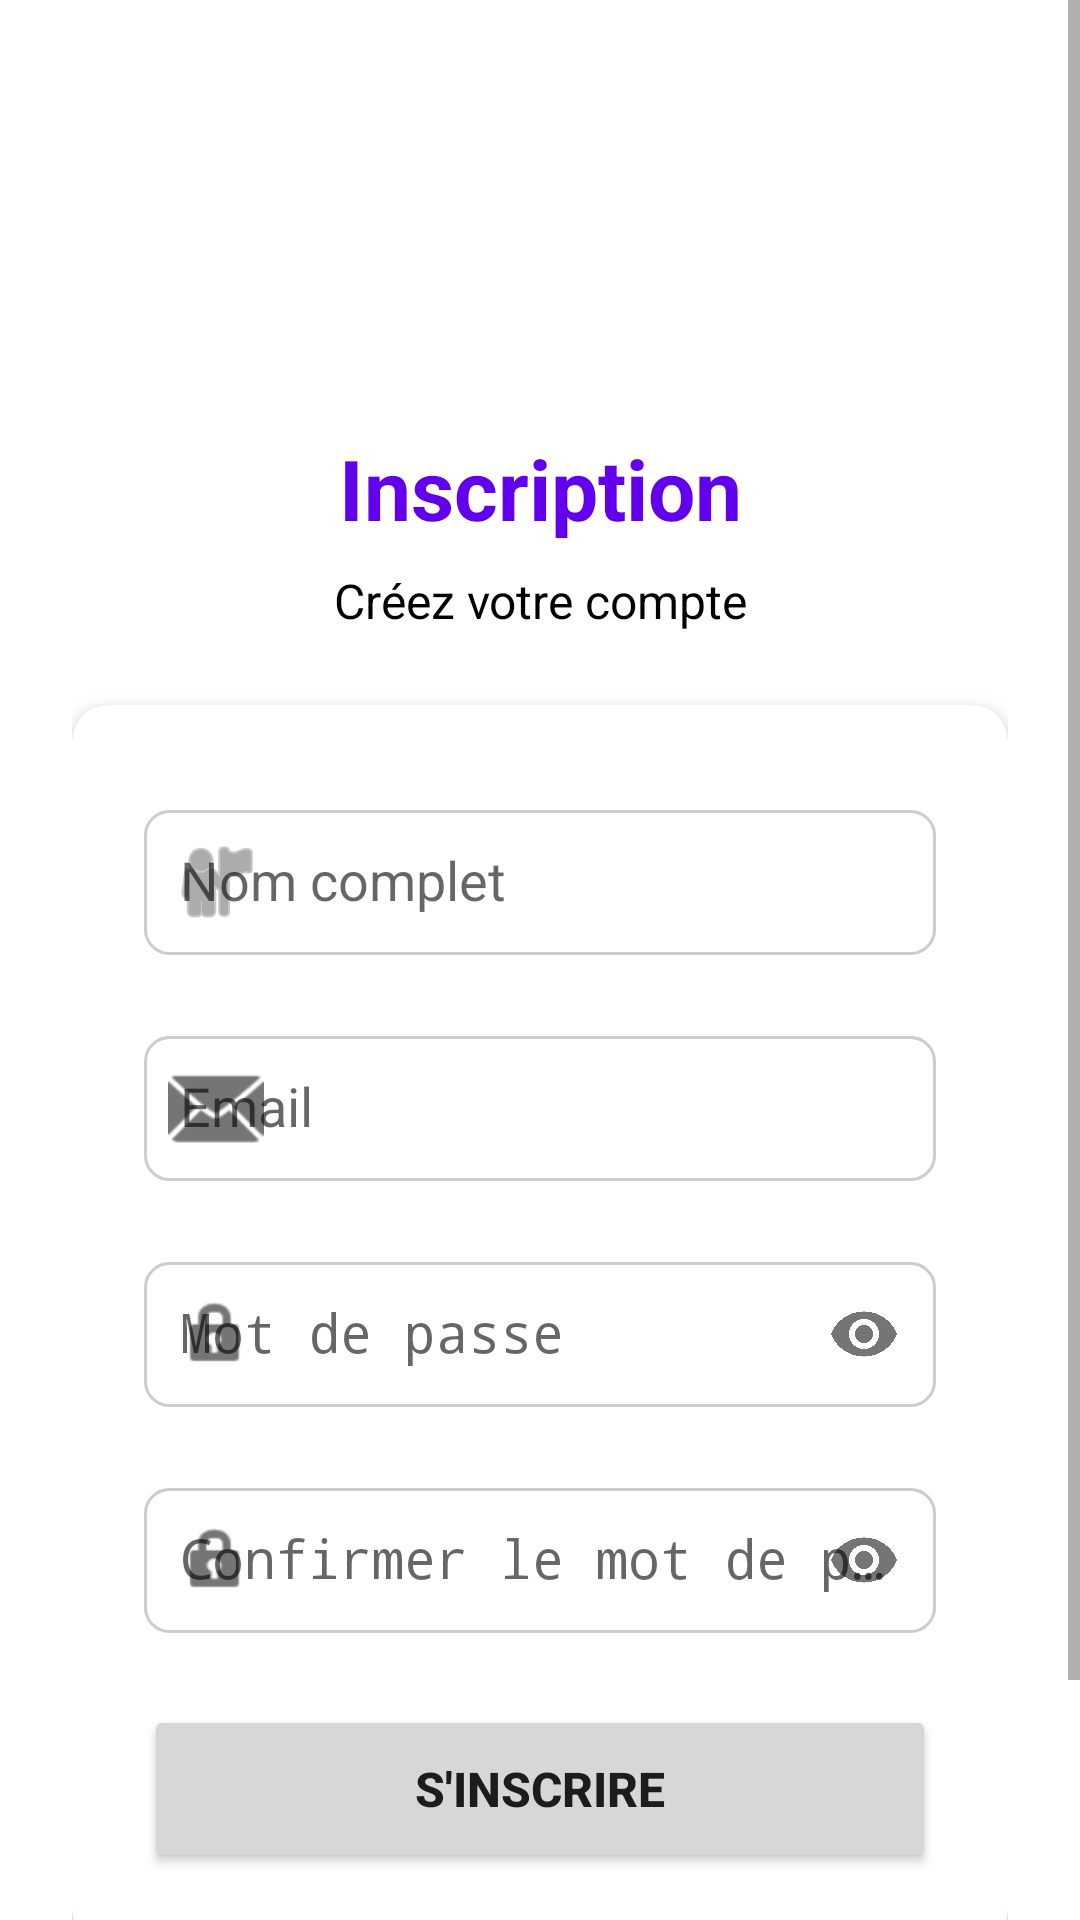

Write the Android layout XML for this screen, with the resource values it uses.
<!-- AndroidManifest.xml: activity theme Theme.AppCompat.Light.NoActionBar -->
<!-- res/layout/activity_register.xml -->
<?xml version="1.0" encoding="utf-8"?>
<ScrollView xmlns:android="http://schemas.android.com/apk/res/android"
    xmlns:app="http://schemas.android.com/apk/res-auto"
    xmlns:tools="http://schemas.android.com/tools"
    android:layout_width="match_parent"
    android:layout_height="match_parent"
    android:background="@color/white"
    android:fillViewport="true"
    tools:context=".RegisterActivity">

    <androidx.constraintlayout.widget.ConstraintLayout
        android:layout_width="match_parent"
        android:layout_height="wrap_content"
        android:padding="24dp">

        <ImageView
            android:id="@+id/iv_register_logo"
            android:layout_width="80dp"
            android:layout_height="80dp"
            android:src="@mipmap/ic_launcher"
            android:contentDescription="App Logo"
            app:layout_constraintEnd_toEndOf="parent"
            app:layout_constraintStart_toStartOf="parent"
            app:layout_constraintTop_toTopOf="parent"
            android:layout_marginTop="24dp" />

        <TextView
            android:id="@+id/tv_register_title"
            android:layout_width="wrap_content"
            android:layout_height="wrap_content"
            android:text="Inscription"
            android:textSize="28sp"
            android:textStyle="bold"
            android:textColor="@color/design_default_color_primary"
            app:layout_constraintEnd_toEndOf="parent"
            app:layout_constraintStart_toStartOf="parent"
            app:layout_constraintTop_toBottomOf="@id/iv_register_logo"
            android:layout_marginTop="16dp" />

        <TextView
            android:id="@+id/tv_register_subtitle"
            android:layout_width="wrap_content"
            android:layout_height="wrap_content"
            android:text="Créez votre compte"
            android:textSize="16sp"
            android:textColor="@color/design_default_color_on_secondary"
            app:layout_constraintEnd_toEndOf="parent"
            app:layout_constraintStart_toStartOf="parent"
            app:layout_constraintTop_toBottomOf="@id/tv_register_title"
            android:layout_marginTop="8dp" />

        
        <androidx.cardview.widget.CardView
            android:id="@+id/card_register_form"
            android:layout_width="0dp"
            android:layout_height="wrap_content"
            android:layout_marginTop="24dp"
            app:cardCornerRadius="12dp"
            app:cardElevation="4dp"
            app:layout_constraintEnd_toEndOf="parent"
            app:layout_constraintStart_toStartOf="parent"
            app:layout_constraintTop_toBottomOf="@id/tv_register_subtitle">

            <LinearLayout
                android:layout_width="match_parent"
                android:layout_height="wrap_content"
                android:orientation="vertical"
                android:padding="24dp">

                <com.google.android.material.textfield.TextInputLayout
                    android:layout_width="match_parent"
                    android:layout_height="wrap_content"
                    android:layout_marginBottom="16dp"
                    app:startIconDrawable="@android:drawable/ic_menu_myplaces">

                    <EditText
                        android:id="@+id/et_full_name"
                        android:layout_width="match_parent"
                        android:layout_height="wrap_content"
                        android:hint="Nom complet"
                        android:inputType="textPersonName"
                        android:background="@drawable/edittext_background" />

                </com.google.android.material.textfield.TextInputLayout>

                <com.google.android.material.textfield.TextInputLayout
                    android:layout_width="match_parent"
                    android:layout_height="wrap_content"
                    android:layout_marginBottom="16dp"
                    app:startIconDrawable="@android:drawable/ic_dialog_email">

                    <EditText
                        android:id="@+id/et_email"
                        android:layout_width="match_parent"
                        android:layout_height="wrap_content"
                        android:hint="Email"
                        android:inputType="textEmailAddress"
                        android:background="@drawable/edittext_background" />

                </com.google.android.material.textfield.TextInputLayout>

                <com.google.android.material.textfield.TextInputLayout
                    android:layout_width="match_parent"
                    android:layout_height="wrap_content"
                    android:layout_marginBottom="16dp"
                    app:startIconDrawable="@android:drawable/ic_lock_idle_lock"
                    app:endIconMode="password_toggle">

                    <EditText
                        android:id="@+id/et_password"
                        android:layout_width="match_parent"
                        android:layout_height="wrap_content"
                        android:hint="Mot de passe"
                        android:inputType="textPassword"
                        android:background="@drawable/edittext_background" />

                </com.google.android.material.textfield.TextInputLayout>

                <com.google.android.material.textfield.TextInputLayout
                    android:layout_width="match_parent"
                    android:layout_height="wrap_content"
                    android:layout_marginBottom="24dp"
                    app:startIconDrawable="@android:drawable/ic_lock_idle_lock"
                    app:endIconMode="password_toggle">

                    <EditText
                        android:id="@+id/et_confirm_password"
                        android:layout_width="match_parent"
                        android:layout_height="wrap_content"
                        android:hint="Confirmer le mot de passe"
                        android:inputType="textPassword"
                        android:background="@drawable/edittext_background" />

                </com.google.android.material.textfield.TextInputLayout>

                <Button
                    android:id="@+id/btn_register"
                    android:layout_width="match_parent"
                    android:layout_height="56dp"
                    android:text="S'inscrire"
                    android:textSize="16sp"
                    android:textStyle="bold" />

            </LinearLayout>

        </androidx.cardview.widget.CardView>

        <LinearLayout
            android:id="@+id/layout_login_link"
            android:layout_width="wrap_content"
            android:layout_height="wrap_content"
            android:orientation="horizontal"
            android:layout_marginTop="24dp"
            app:layout_constraintEnd_toEndOf="parent"
            app:layout_constraintStart_toStartOf="parent"
            app:layout_constraintTop_toBottomOf="@id/card_register_form">

            <TextView
                android:layout_width="wrap_content"
                android:layout_height="wrap_content"
                android:text="Déjà un compte ? "
                android:textSize="14sp"
                android:textColor="@color/design_default_color_on_secondary" />

            <TextView
                android:id="@+id/tv_login_link"
                android:layout_width="wrap_content"
                android:layout_height="wrap_content"
                android:text="Se connecter"
                android:textSize="14sp"
                android:textStyle="bold"
                android:textColor="@color/design_default_color_primary"
                android:clickable="true"
                android:focusable="true"
                android:background="?attr/selectableItemBackground"
                android:padding="8dp" />

        </LinearLayout>

        <ProgressBar
            android:id="@+id/progress_bar_register"
            android:layout_width="40dp"
            android:layout_height="40dp"
            android:visibility="gone"
            android:indeterminate="true"
            android:indeterminateTint="@color/design_default_color_primary"
            app:layout_constraintEnd_toEndOf="parent"
            app:layout_constraintStart_toStartOf="parent"
            app:layout_constraintTop_toBottomOf="@id/layout_login_link"
            android:layout_marginTop="24dp" />

    </androidx.constraintlayout.widget.ConstraintLayout>

</ScrollView>
<!-- resources referenced by this layout -->
<resources>
  <color name="white">#FFFFFFFF</color>
  <!-- drawable edittext_background (drawable) -->
  <?xml version="1.0" encoding="utf-8"?>
  <shape xmlns:android="http://schemas.android.com/apk/res/android"
      android:shape="rectangle">
      
      <solid android:color="#FFFFFF" />
      
      <stroke
          android:width="1dp"
          android:color="#CCCCCC" />
      
      <corners android:radius="8dp" />
      
      <padding
          android:left="12dp"
          android:top="12dp"
          android:right="12dp"
          android:bottom="12dp" />
          
  </shape>
</resources>
